Run: headless pygame with SDL's dummy video driver; simulated clock (each Clock.tick advances the game by its frame time, no real sleeping); random seed 0; keys injected as events and as key.get_pressed() state; no mouse input.
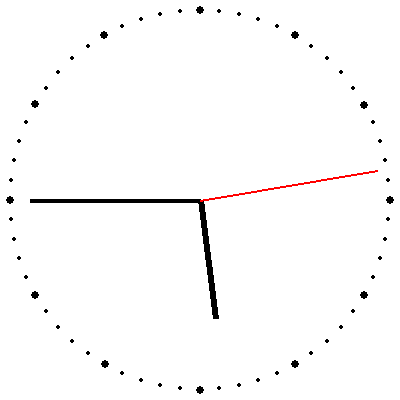
Frame 1 of 4 · flips 1–60 · no input
Frame 2 of 4 · flips 61–180 · tapped SPACE, RETURN · held RIGHT (→), D · screen unchanged from frame 1, image omitted
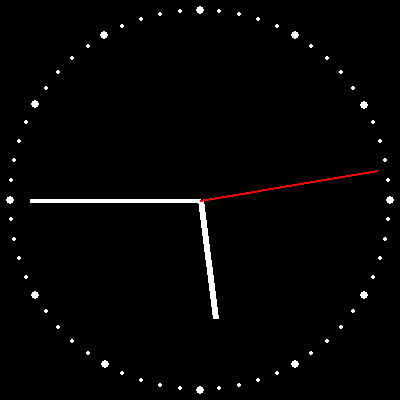
Frame 3 of 4 · flips 181–300 · held DOWN (↓), S
Frame 4 of 4 · flips 301–420 · held LEFT (←), A, UP (↑), W · screen unchanged from frame 3, image omitted

The pygame program that drew these frames:

import pygame, time
from pygame.locals import *
from math import sin, cos, radians

pygame.init()
clock = pygame.time.Clock()

Rot = (255,0,0); Background = (255, 255, 255); UI = (0, 0, 0)

MX = 200; MY = 200; MP = ((MX, MY))

def punkt(A, W):
    w1 = radians(W * 6 - 90); x1 = int(MX + A * cos(w1))
    y1 = int(MY + A * sin(w1))
    return ((x1, y1))

def UI_Draw():
    for i in range(60):
        pygame.draw.circle(Feld, UI, punkt(190, i), 2) 

    for i in range(12):
        pygame.draw.circle(Feld, UI, punkt(190, i*5), 4)

Feld = pygame.display.set_mode((400, 400))
Feld.fill(Background)
UI_Draw()

clock.tick(60) 

mainloop = True
s1 = 0

while mainloop:
    zeit=time.localtime()
    s = zeit.tm_sec; m = zeit.tm_min; h = zeit.tm_hour

    if h > 12:
        h = h - 12

    hm=(h + m / 60.0) * 5
    pygame.draw.circle(Feld, Background, MP, 182)
    pygame.draw.line(Feld, UI, MP, punkt(120, hm), 6)
    pygame.draw.line(Feld, UI, MP, punkt(170, m), 4)

    current_time = time.time()
    seconds = current_time % 60  # Dies gibt auch Dezimalstellen zurück
    seconds_angle = 270 + (seconds * 6)  # 6 Grad pro Sekunde

    seconds_x = MX + 180 * cos(radians(seconds_angle))
    seconds_y = MY + 180 * sin(radians(seconds_angle))

    pygame.draw.line(Feld, Rot, MP, (seconds_x, seconds_y), 2)

    
        
    s1 = pygame.display.update()

    for event in pygame.event.get():

        #Dark Mode
        if event.type == KEYUP and event.key == K_d:
            if Background == (255, 255, 255):
                Background = (0, 0, 0)
                UI = (255, 255, 255)
            else:
                Background = (255, 255, 255) 
                UI = (0, 0, 0)

            Feld.fill(Background)
            UI_Draw()

        #Quit
        if event.type == QUIT or (event.type == KEYUP and event.key == K_ESCAPE):
            mainloop = False


pygame.quit()
